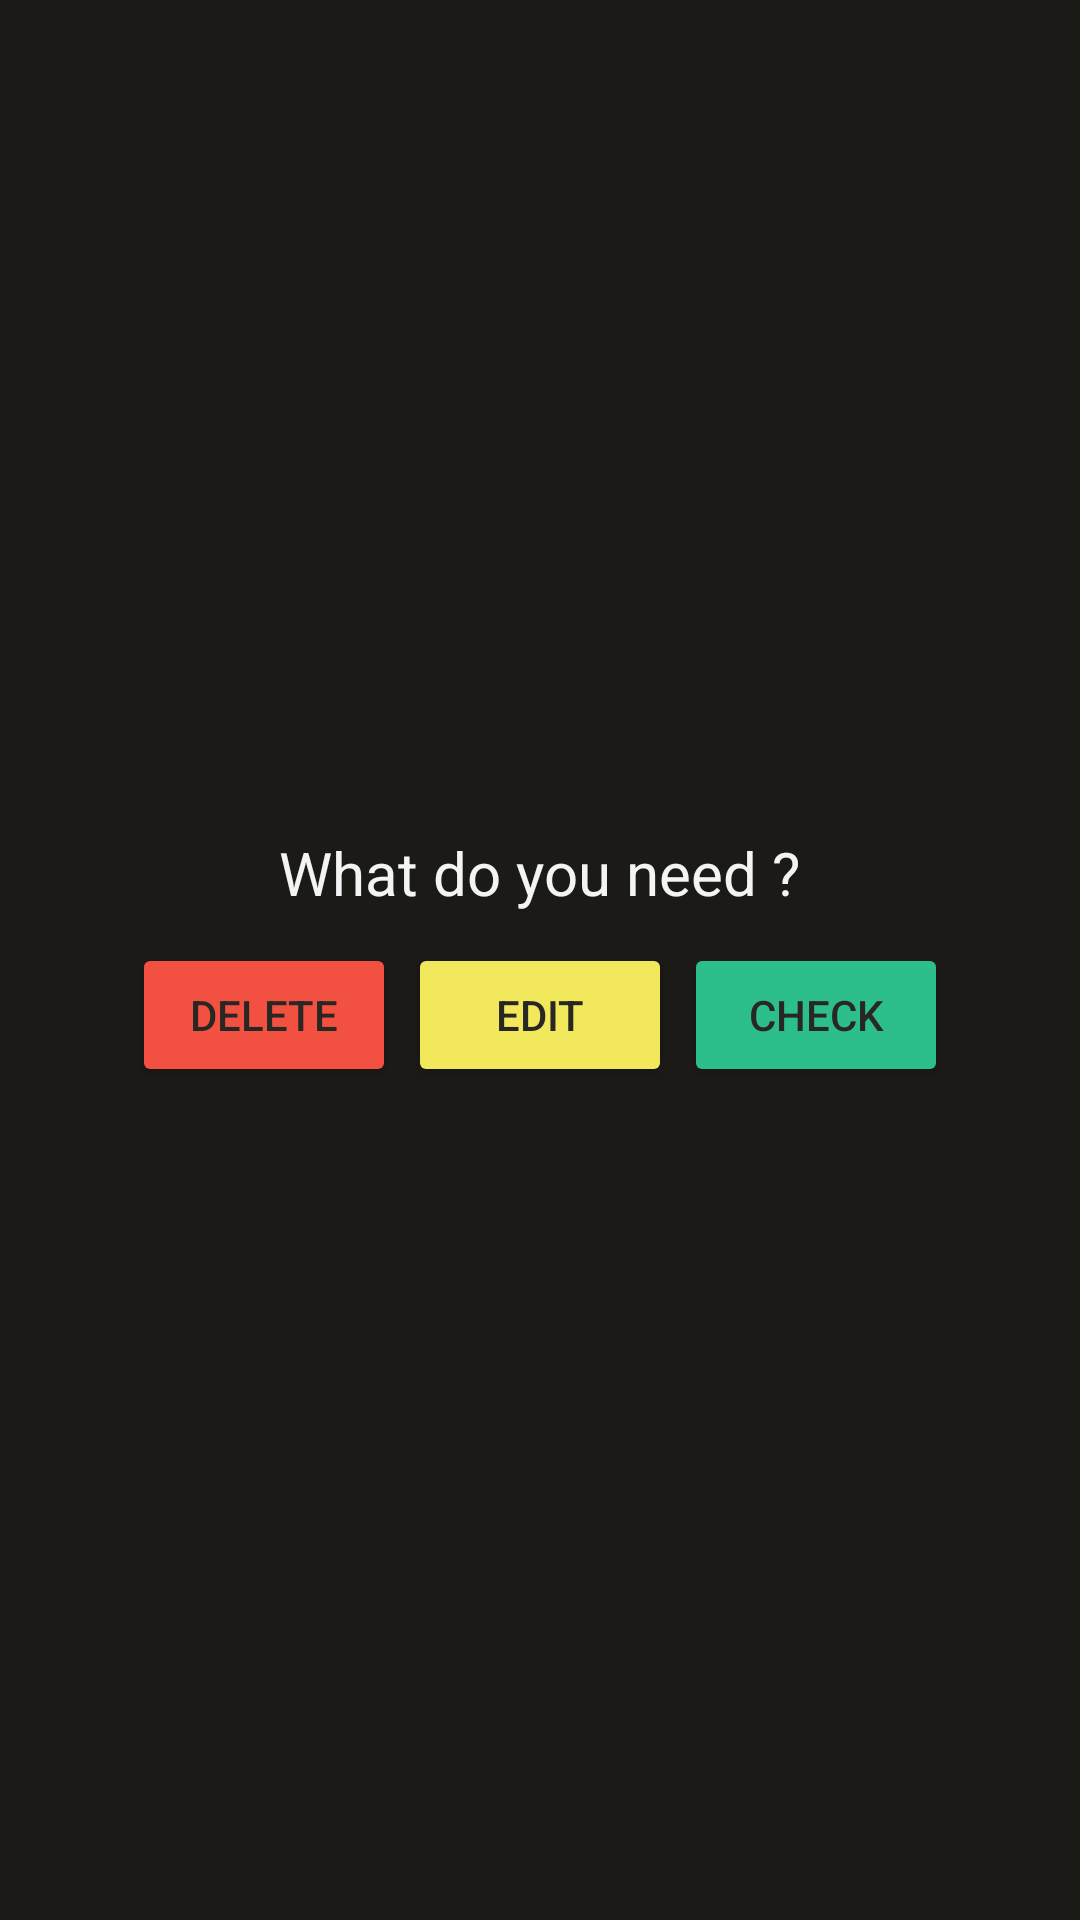

Reconstruct the res/layout file that produces this screen, plus the resources it refers to.
<!-- AndroidManifest.xml: application theme Theme.MellowCourse -->
<!-- res/layout/popup_my_list.xml -->
<?xml version="1.0" encoding="utf-8"?>
<LinearLayout xmlns:android="http://schemas.android.com/apk/res/android"
    android:layout_width="wrap_content"
    android:layout_height="wrap_content"
    android:orientation="vertical"
    android:gravity="center"
    android:background="@color/primary_MC_2"
    android:padding="10dp">

    <TextView
        android:layout_width="wrap_content"
        android:layout_height="wrap_content"
        android:text="What do you need ?"
        android:textSize="20sp"
        android:textColor="@color/grey_MC_100" />

    <LinearLayout
        android:layout_marginTop="10dp"
        android:layout_width="wrap_content"
        android:layout_height="wrap_content"
        android:orientation="horizontal"
        android:gravity="center">

        <Button
            android:id="@+id/delete_pop_up_option_user_list"
            android:layout_width="wrap_content"
            android:layout_height="wrap_content"
            android:text="Delete"
            android:backgroundTint="#F25041"
            android:textColor="@color/primary_MC_1"
            android:layout_marginHorizontal="2dp"/>

        <Button
            android:id="@+id/edit_pop_up_option_user_list"
            android:layout_width="wrap_content"
            android:layout_height="wrap_content"
            android:text="Edit"
            android:backgroundTint="#F2E85C"
            android:textColor="@color/primary_MC_1"
            android:layout_marginHorizontal="2dp"/>

        <Button
            android:id="@+id/check_pop_up_option_user_list"
            android:layout_width="wrap_content"
            android:layout_height="wrap_content"
            android:text="Check"
            android:backgroundTint="#2CBF89"
            android:textColor="@color/primary_MC_1"
            android:layout_marginHorizontal="2dp"/>

    </LinearLayout>
</LinearLayout>
<!-- resources referenced by this layout -->
<resources>
  <color name="grey_MC_100">#F4F4F4</color>
  <color name="primary_MC_1">#292723</color>
  <color name="primary_MC_2">#1B1A17</color>
  <style name="Theme.MellowCourse" parent="Theme.MaterialComponents.DayNight.NoActionBar">
          
          <item name="colorPrimary">@color/primary_MC_1</item>
          <item name="colorPrimaryVariant">@color/primary_MC_2</item>
          <item name="colorOnPrimary">@color/secondary_MC_1</item>
          
          <item name="colorSecondary">@color/secondary_MC_1</item>
          <item name="colorSecondaryVariant">@color/secondary_MC_2</item>
          <item name="colorOnSecondary">@color/accent_MC_1</item>
          
          <item name="android:statusBarColor" tools:targetApi="l">?attr/colorPrimaryVariant</item>
          
          <item name="windowNoTitle">true</item>
      </style>
  <color name="secondary_MC_1">#FFAF00</color>
  <color name="secondary_MC_2">#F0A500</color>
  <color name="accent_MC_1">#F55820</color>
</resources>
